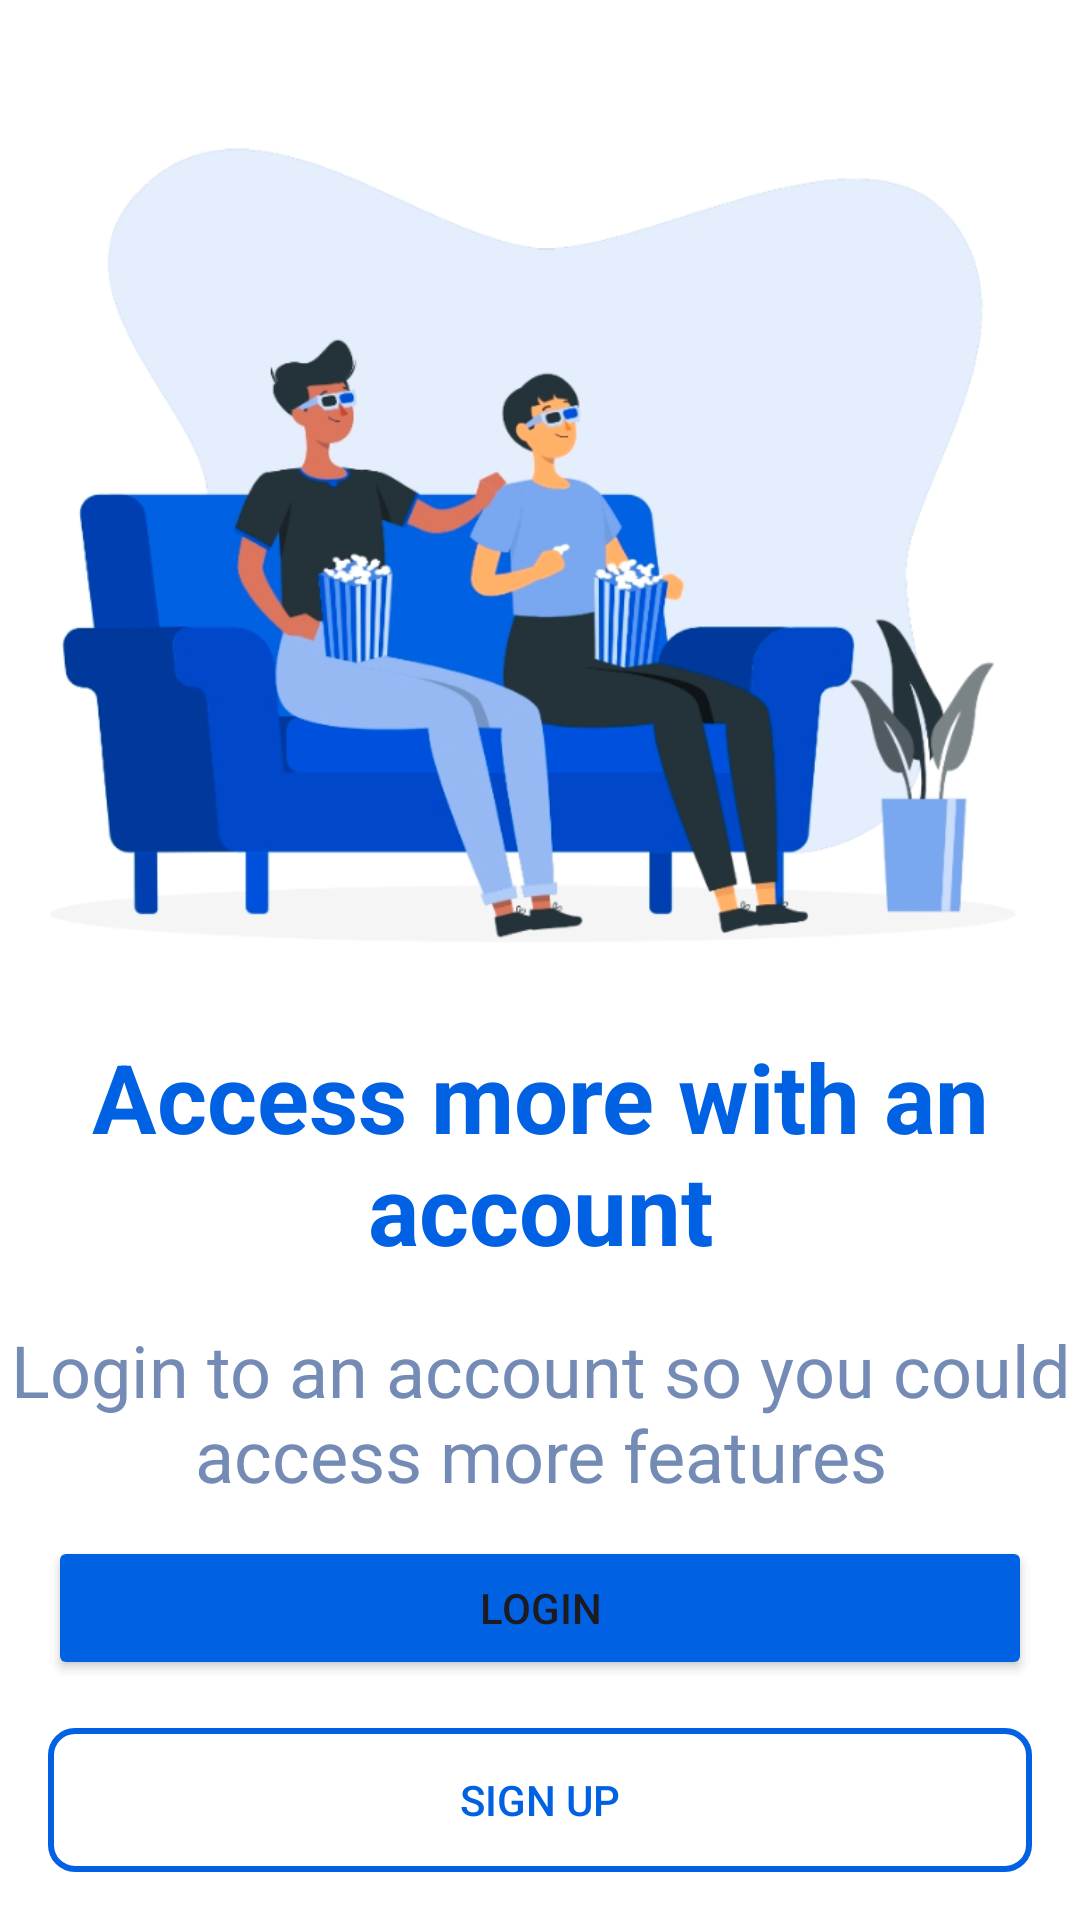

This screen was rendered from an Android layout file. Write that file and the resources it references.
<!-- AndroidManifest.xml: application theme Theme.AssuaranceTechnologyAssessment -->
<!-- res/layout/welcome_fragment.xml -->
<?xml version="1.0" encoding="utf-8"?>
<androidx.constraintlayout.widget.ConstraintLayout xmlns:android="http://schemas.android.com/apk/res/android"
    xmlns:app="http://schemas.android.com/apk/res-auto"
    android:layout_width="match_parent"
    android:layout_height="match_parent"
    android:background="@color/white">

    <ImageView
        android:id="@+id/welcome_icon"
        android:layout_width="wrap_content"
        android:layout_height="300dp"
        android:layout_marginVertical="36sp"
        app:layout_constraintEnd_toEndOf="parent"
        app:layout_constraintStart_toStartOf="parent"
        app:layout_constraintTop_toTopOf="parent"
        app:srcCompat="@drawable/welcome_icon" />

    <TextView
        android:id="@+id/welcome_title"
        android:layout_width="wrap_content"
        android:layout_height="wrap_content"
        android:layout_marginTop="8dp"
        android:text="@string/welcome_title"
        android:textSize="32sp"
        android:textStyle="bold"
        android:textAlignment="center"
        android:textColor="@color/blue"
        app:layout_constraintEnd_toEndOf="parent"
        app:layout_constraintStart_toStartOf="parent"
        app:layout_constraintTop_toBottomOf="@id/welcome_icon"
        app:layout_constraintBottom_toTopOf="@id/welcome_description"
        />

    <TextView
        android:id="@+id/welcome_description"
        android:layout_width="wrap_content"
        android:layout_height="wrap_content"
        android:layout_marginTop="16dp"
        android:text="@string/welcome_desc"
        android:textAlignment="center"
        android:textColor="@color/gray_blue"
        android:textSize="24sp"
        app:layout_constraintEnd_toEndOf="parent"
        app:layout_constraintStart_toStartOf="parent"
        app:layout_constraintTop_toBottomOf="@id/welcome_title" />

    <Button
        android:id="@+id/login_button"
        android:layout_width="match_parent"
        android:layout_height="wrap_content"
        android:layout_marginBottom="16dp"
        android:layout_marginHorizontal="16dp"
        android:paddingVertical="12dp"
        android:text="@string/login"
        android:backgroundTint="@color/blue"
        app:cornerRadius="8dp"
        app:layout_constraintEnd_toEndOf="parent"
        app:layout_constraintStart_toStartOf="parent"
        app:layout_constraintBottom_toTopOf="@id/sign_up"/>

    <Button
        android:id="@+id/sign_up"
        android:layout_width="match_parent"
        android:layout_height="wrap_content"
        android:layout_marginHorizontal="16dp"
        android:layout_marginBottom="16dp"
        android:paddingVertical="12dp"
        android:background="@drawable/oval_button_border"
        android:text="@string/sign_up"
        android:textColor="@color/blue"
        app:cornerRadius="8dp"
        app:layout_constraintBottom_toBottomOf="parent"
        app:layout_constraintEnd_toEndOf="parent"
        app:layout_constraintStart_toStartOf="parent" />

</androidx.constraintlayout.widget.ConstraintLayout>
<!-- resources referenced by this layout -->
<resources>
  <color name="blue">#FF0061E3</color>
  <color name="gray_blue">#FF748BB5</color>
  <color name="white">#FFFFFFFF</color>
  <!-- drawable oval_button_border (drawable) -->
  <?xml version="1.0" encoding="utf-8"?>
  <shape xmlns:android="http://schemas.android.com/apk/res/android"
      android:shape="rectangle">
      <solid android:color="@android:color/transparent" /> 
      <stroke
          android:width="2dp" android:color="@color/blue" /> 
      <corners android:radius="8dp" /> 
  </shape>
  <!-- drawable welcome_icon: png bitmap (drawable, 169003 bytes) -->
  <string name="login">Login</string>
  <string name="sign_up">Sign up</string>
  <string name="welcome_desc">Login to an account so you could access more features</string>
  <string name="welcome_title">Access more with an account</string>
  <style name="Theme.AssuaranceTechnologyAssessment" parent="Base.Theme.AssuaranceTechnologyAssessment" />
  <style name="Base.Theme.AssuaranceTechnologyAssessment" parent="Theme.Material3.DayNight.NoActionBar">
          
           <item name="colorPrimary">@color/blue</item>
      </style>
</resources>
